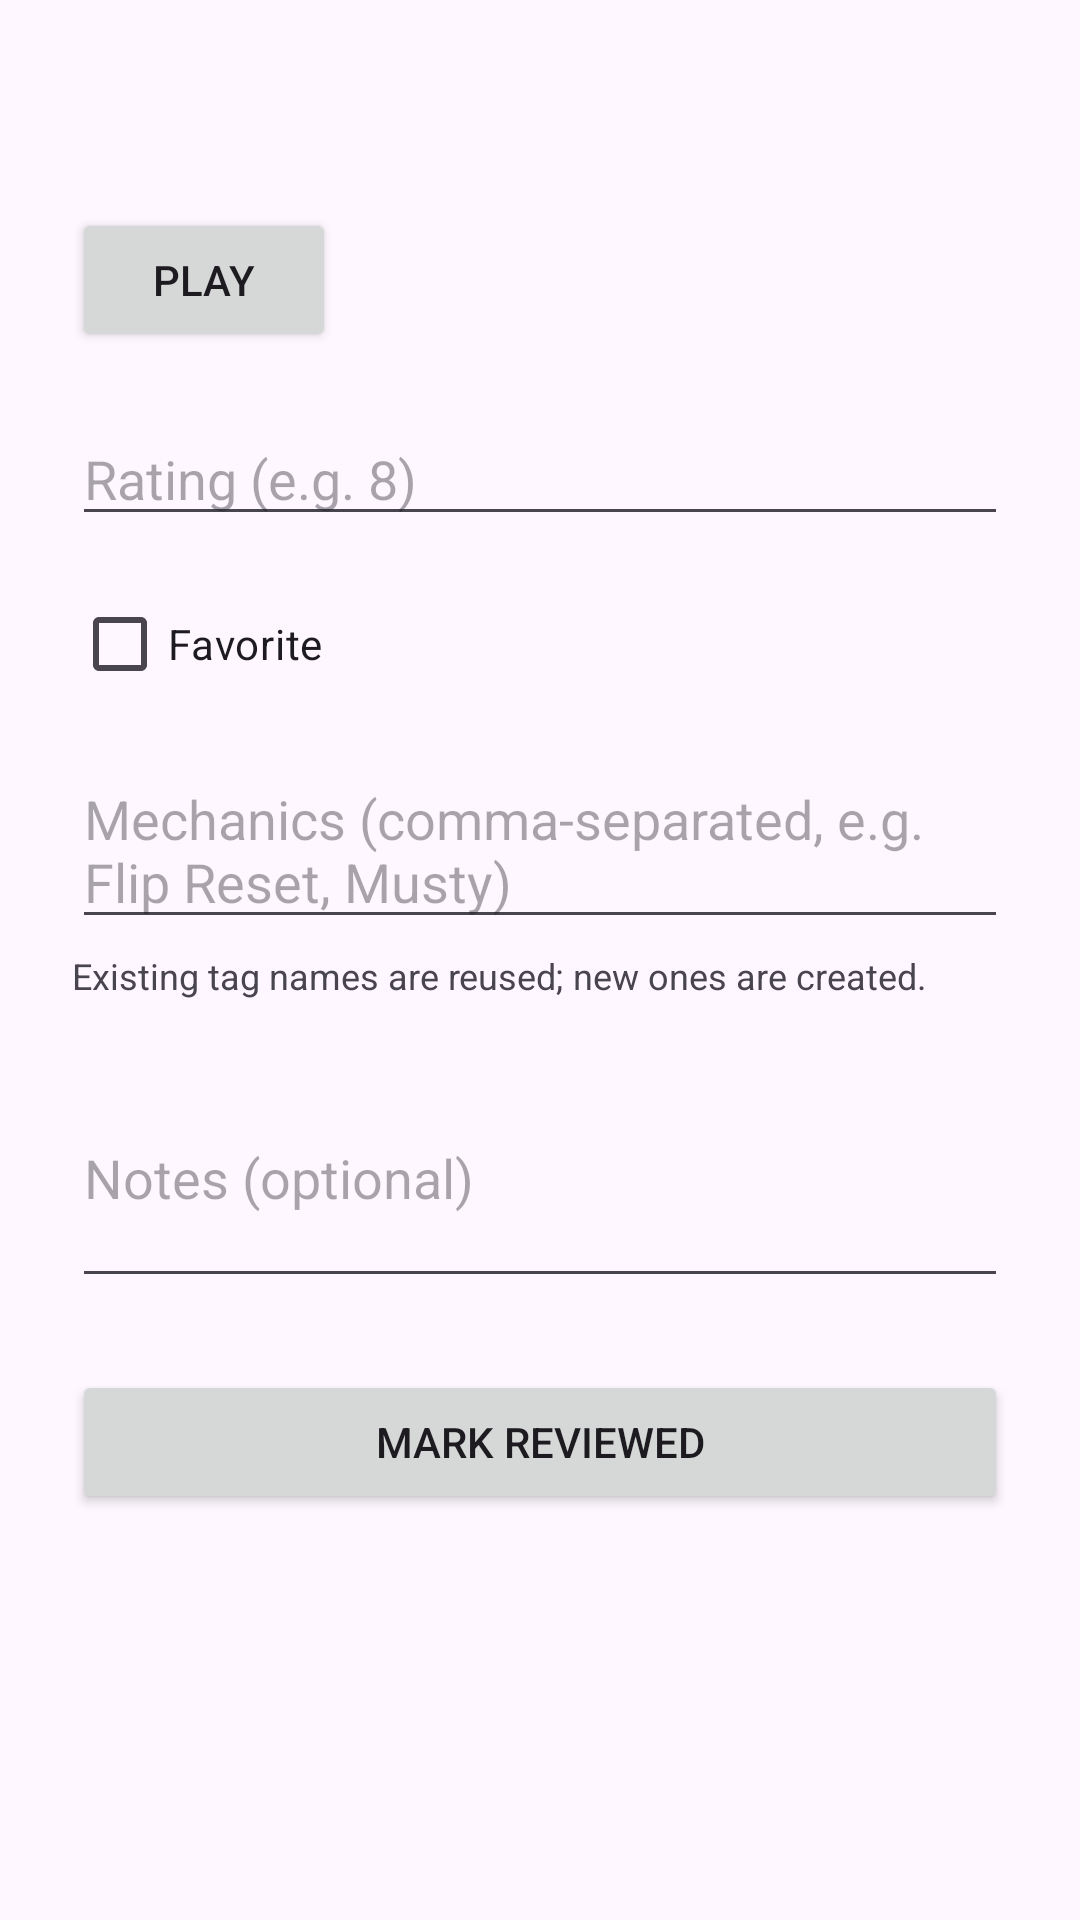

Here is an Android app screen rendered from its layout file. Give the layout XML and the strings, colors and styles it references.
<!-- AndroidManifest.xml: application theme Theme.RLVault -->
<!-- res/layout/activity_clip_detail.xml -->
<?xml version="1.0" encoding="utf-8"?>
<ScrollView xmlns:android="http://schemas.android.com/apk/res/android"
    xmlns:app="http://schemas.android.com/apk/res-auto"
    android:layout_width="match_parent"
    android:layout_height="match_parent">

    <androidx.constraintlayout.widget.ConstraintLayout
        android:layout_width="match_parent"
        android:layout_height="wrap_content"
        android:padding="24dp">

        <TextView
            android:id="@+id/clipTitleText"
            android:layout_width="0dp"
            android:layout_height="wrap_content"
            android:textSize="22sp"
            android:textStyle="bold"
            app:layout_constraintTop_toTopOf="parent"
            app:layout_constraintStart_toStartOf="parent"
            app:layout_constraintEnd_toEndOf="parent" />

        <TextView
            android:id="@+id/queueProgressText"
            android:layout_width="0dp"
            android:layout_height="wrap_content"
            android:layout_marginTop="4dp"
            android:textSize="14sp"
            android:visibility="gone"
            app:layout_constraintTop_toBottomOf="@id/clipTitleText"
            app:layout_constraintStart_toStartOf="parent"
            app:layout_constraintEnd_toEndOf="parent" />

        <Button
            android:id="@+id/playButton"
            android:layout_width="wrap_content"
            android:layout_height="wrap_content"
            android:layout_marginTop="16dp"
            android:text="@string/clip_detail_play_button"
            app:layout_constraintTop_toBottomOf="@id/queueProgressText"
            app:layout_constraintStart_toStartOf="parent" />

        <EditText
            android:id="@+id/ratingInput"
            android:layout_width="0dp"
            android:layout_height="wrap_content"
            android:layout_marginTop="20dp"
            android:hint="@string/clip_detail_rating_hint"
            android:inputType="number"
            app:layout_constraintTop_toBottomOf="@id/playButton"
            app:layout_constraintStart_toStartOf="parent"
            app:layout_constraintEnd_toEndOf="parent" />

        <CheckBox
            android:id="@+id/favoriteCheckbox"
            android:layout_width="wrap_content"
            android:layout_height="wrap_content"
            android:layout_marginTop="12dp"
            android:text="@string/clip_detail_favorite_label"
            app:layout_constraintTop_toBottomOf="@id/ratingInput"
            app:layout_constraintStart_toStartOf="parent" />

        <EditText
            android:id="@+id/mechanicsInput"
            android:layout_width="0dp"
            android:layout_height="wrap_content"
            android:layout_marginTop="12dp"
            android:hint="@string/clip_detail_mechanics_hint"
            app:layout_constraintTop_toBottomOf="@id/favoriteCheckbox"
            app:layout_constraintStart_toStartOf="parent"
            app:layout_constraintEnd_toEndOf="parent" />

        <TextView
            android:id="@+id/mechanicsHelperText"
            android:layout_width="0dp"
            android:layout_height="wrap_content"
            android:layout_marginTop="4dp"
            android:text="@string/clip_detail_mechanics_helper"
            android:textSize="12sp"
            app:layout_constraintTop_toBottomOf="@id/mechanicsInput"
            app:layout_constraintStart_toStartOf="parent"
            app:layout_constraintEnd_toEndOf="parent" />

        <EditText
            android:id="@+id/notesInput"
            android:layout_width="0dp"
            android:layout_height="wrap_content"
            android:layout_marginTop="16dp"
            android:hint="@string/clip_detail_notes_hint"
            android:inputType="textMultiLine"
            android:minLines="3"
            app:layout_constraintTop_toBottomOf="@id/mechanicsHelperText"
            app:layout_constraintStart_toStartOf="parent"
            app:layout_constraintEnd_toEndOf="parent" />

        <LinearLayout
            android:id="@+id/queueNavRow"
            android:layout_width="0dp"
            android:layout_height="wrap_content"
            android:layout_marginTop="20dp"
            android:orientation="horizontal"
            android:visibility="gone"
            app:layout_constraintTop_toBottomOf="@id/notesInput"
            app:layout_constraintStart_toStartOf="parent"
            app:layout_constraintEnd_toEndOf="parent">

            <Button
                android:id="@+id/previousButton"
                android:layout_width="0dp"
                android:layout_height="wrap_content"
                android:layout_weight="1"
                android:text="@string/clip_detail_previous_button" />

            <Button
                android:id="@+id/skipButton"
                android:layout_width="0dp"
                android:layout_height="wrap_content"
                android:layout_weight="1"
                android:text="@string/clip_detail_skip_button" />

            <Button
                android:id="@+id/nextButton"
                android:layout_width="0dp"
                android:layout_height="wrap_content"
                android:layout_weight="1"
                android:text="@string/clip_detail_next_button" />

        </LinearLayout>

        <Button
            android:id="@+id/markReviewedButton"
            android:layout_width="0dp"
            android:layout_height="wrap_content"
            android:layout_marginTop="24dp"
            android:text="@string/clip_detail_mark_reviewed_button"
            app:layout_constraintTop_toBottomOf="@id/queueNavRow"
            app:layout_constraintStart_toStartOf="parent"
            app:layout_constraintEnd_toEndOf="parent" />

        <TextView
            android:id="@+id/statusText"
            android:layout_width="0dp"
            android:layout_height="wrap_content"
            android:layout_marginTop="16dp"
            app:layout_constraintTop_toBottomOf="@id/markReviewedButton"
            app:layout_constraintStart_toStartOf="parent"
            app:layout_constraintEnd_toEndOf="parent" />

    </androidx.constraintlayout.widget.ConstraintLayout>
</ScrollView>
<!-- resources referenced by this layout -->
<resources>
  <string name="clip_detail_favorite_label">Favorite</string>
  <string name="clip_detail_mark_reviewed_button">Mark Reviewed</string>
  <string name="clip_detail_mechanics_helper">Existing tag names are reused; new ones are created.</string>
  <string name="clip_detail_mechanics_hint">Mechanics (comma-separated, e.g. Flip Reset, Musty)</string>
  <string name="clip_detail_next_button">Next</string>
  <string name="clip_detail_notes_hint">Notes (optional)</string>
  <string name="clip_detail_play_button">Play</string>
  <string name="clip_detail_previous_button">Previous</string>
  <string name="clip_detail_rating_hint">Rating (e.g. 8)</string>
  <string name="clip_detail_skip_button">Skip</string>
  <style name="Theme.RLVault" parent="Theme.Material3.DayNight.NoActionBar">
          <item name="colorPrimary">#8B5CF6</item>
      </style>
</resources>
